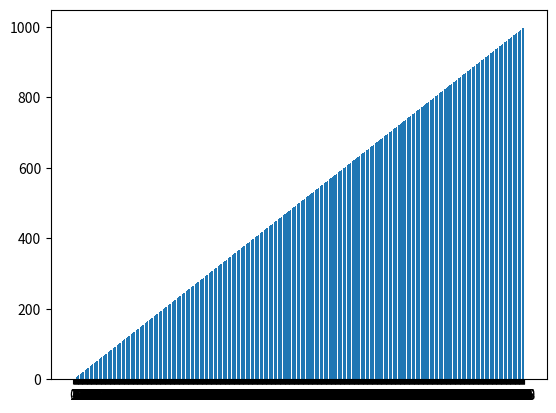

Generate this figure with matplotlib:
import math
import matplotlib.pyplot as plt


# Putting plt.pause() in if statements are what causes the outline color and slows down visualizer. Only part of it
# Check on larger list. Make sure all edge cases are dealt with.
# Return non sorted value for algorithms that require sort
# Seems as though you can only call each search function once. Need to fix for actual deployment
# Create subplots to visualize multiple at once

class SearchVisualizer:
    def __init__(self, values, pause_linear=0.1, pause_leap=1.0):
        self.values = values
        self.names = [str(i) for i in values]
        self.pause_linear = pause_linear
        self.pause_leap = pause_leap
        self.vis = plt.bar(self.names, self.values)
        plt.suptitle('Yellow is pivot - Red is not valid - Green is found value')
        # self._values_sorted = sorted(values)
        # self._names_sorted = [str(i) for i in values]
        # Alternative way to sort values for non linear searches. Currently using values_sort function instead.

    def values_sort(self):
        self.values.sort()
        self.names = [str(i) for i in self.values]
        plt.clf()   # Might be costly. Optimization could be to keep different set of sorted values rather than updating
        self.vis = plt.bar(self.names, self.values)

    def visualize(self, res):
        if isinstance(res, int):
            if res > -1:
                self.vis[res].set_color('g')
            else:
                self.vis[res].set_color('r')
                # for i in range(-res, len(values)):
                #     test[i].set_color('r')
                # This may be necessary for exponential to work properly. Leaving just in case.
        else:
            if res[0] > -1:
                self.vis[res[0]].set_color('g')
                for i in range(res[0]+1, res[1]+1):
                    self.vis[i].set_color('r')
            else:
                for i in range(-res[0], res[1]+1):
                    self.vis[i].set_color('r')
        plt.show()
        plt.clf()   # Might break something. Idk yet. Maybe it will help to call multiple times per single run

    # TODO Use *args to compare all at once. Or just open each in different windows
    # Turn visualize into function where you pass every color change. This allows you to not show plots individually
    # And can wait and combine them for this function.
    # Maybe paralleling threads? Idk if that would apply in this situation.
    def comparison(self, key, func1=None, func2=None):  # Use strings to know which functions needs to be compared
        plt.close()
        self.vis = plt.figure()
        a = self.vis.add_subplot(211)
        b = self.vis.add_subplot(212)

        a.bar(self.names, self.values)
        b.bar(self.names, self.values)

        self.linear(key, a)
        self.linear(key, b)

    def linear(self, key, fig=None):  # Only algorithm that does not require sorted values.
        if not fig:
            fig = self.vis

        length = len(self.values)
        for i in range(length):
            if self.values[i] != key:
                fig[i].set_color('r')
                plt.pause(self.pause_linear)
                if i == length-1:
                    return self.visualize(-i)
            else:
                return self.visualize(i)

    def binary(self, key, high=None, fig=None):
        if not fig:
            fig = self.vis

        length = len(self.values)
        if not high:
            high = length
        low = 0
        mid = (high + low) // 2
        upper = high

        while high >= low:
            mid = (high + low) // 2
            fig[mid].set_color('y')
            plt.pause(self.pause_leap)

            if self.values[mid] > key:
                if high < length-2:
                    upper = high+1
                else:
                    upper = high
                for i in range(mid, upper):
                    fig[i].set_color('r')
                high = mid - 1
            elif self.values[mid] < key:
                if low > 1:
                    lower = low-1
                else:
                    lower = low
                for i in range(lower, mid):
                    fig[i].set_color('r')
                low = mid + 1
            else:
                for i in range(low-1, mid):
                    fig[i].set_color('r')
                for i in range(mid+1, upper):
                    fig[i].set_color('r')
                return self.visualize(mid)

        for i in range(length-1):
            fig[i].set_color('r')
        return self.visualize(-mid)

    def jump(self, key):
        length = len(self.values)
        step = int(math.sqrt(length))
        left, right = 0, 0

        while left < length and self.values[left] <= key:
            right = min(length - 1, left + step)

            self.vis[left].set_color('y')
            self.vis[right].set_color('y')
            plt.pause(self.pause_leap)

            if self.values[left] <= key <= self.values[right]:
                for i in range(right+1, length):
                    self.vis[i].set_color('r')
                plt.pause(self.pause_leap)
                break
            left += step

            for i in range(left):
                self.vis[i].set_color('r')

        if left >= length or self.values[left] > key:
            return self.visualize((left, right))

        right = min(length - 1, right)
        i = left

        while i <= right and self.values[i] <= key:
            if self.values[i] == key:
                return self.visualize((i, right))
            self.vis[i].set_color('r')
            plt.pause(self.pause_linear)
            i += 1

        return self.visualize((-i, right))

    # TODO Does weird stuff when searching for 48 with values. The height arg for binary search probably is the cause.
    def exponential(self, k):
        length = len(self.values)
        self.vis[0].set_color('y')
        plt.pause(self.pause_leap)

        if self.values[0] == k:
            for i in range(1, length):
                self.vis[i].set_color('r')
            return 0

        i = temp_low = temp = 1
        self.vis[0].set_color('r')
        self.vis[i].set_color('y')

        while i < length and self.values[i] <= k:
            i *= 2
            if i <= length:
                for j in range(temp_low, temp+2):
                    self.vis[j].set_color('r')
            plt.pause(self.pause_leap)
            temp = i
            temp_low = int(temp / 2)

        if i <= length:
            for j in range(i+1, length):
                self.vis[j].set_color('r')

        if i < length:
            return self.binary(k, i)
        else:
            return self.binary(k)

    def fibonacci(self, key):
        length = len(self.values)
        fib_minus_2 = 0
        fib_minus_1 = 1
        fib = fib_minus_1 + fib_minus_2
        i = 1

        while fib < length:
            fib_minus_2 = fib_minus_1
            fib_minus_1 = fib
            fib = fib_minus_1 + fib_minus_2

        index = -1

        while fib > 1:
            i = min(index + fib_minus_2, (length - 1))

            self.vis[i].set_color('y')
            plt.pause(self.pause_leap)

            if self.values[i] < key:
                for j in range(i+1):
                    self.vis[j].set_color('r')

                fib = fib_minus_1
                fib_minus_1 = fib_minus_2
                fib_minus_2 = fib - fib_minus_1
                index = i
            elif self.values[i] > key:
                for j in range(i, length):
                    self.vis[j].set_color('r')

                fib = fib_minus_2
                fib_minus_1 = fib_minus_1 - fib_minus_2
                fib_minus_2 = fib - fib_minus_1
            else:
                return self.visualize(i)

        if fib_minus_1 and index < (length - 1) and self.values[index + 1] == key:
            return self.visualize(index + 1)

        return self.visualize(-i)


if __name__ == '__main__':
    import random

    test = [4, 89, 1, 9, 69, 49, 149, 84, 15, 15, 79, 41, 9, 62, 19]    # Original test array. Use as base. 48/49
    test2 = random.sample(range(1000), 1000)
    test3 = [74, 83, 4, 62, 23, 71, 22, 13, 69, 6, 16, 9, 99, 97, 34, 18, 93, 61, 15, 64, 55, 72, 35, 50, 63, 25, 26, 54, 36, 47, 2, 66, 38, 81, 95, 46, 79, 77, 28, 49, 56, 76, 41, 27, 82, 24, 10, 7, 3, 75, 48, 90, 51, 98, 33, 21, 37, 52, 80, 17, 42, 29, 19, 11, 20, 96, 43, 59, 57, 88, 8, 5, 94, 84, 87, 68, 30, 60, 12, 0, 1, 40, 14, 31, 45, 92, 70, 32, 67, 73, 78, 89, 65, 44, 86, 53, 39, 58, 85, 91]
    key = 593

    x = SearchVisualizer(test2, 0.1, 0.1)
    x.values_sort()

    # x.comparison(key)
    # x.linear(key)
    # x.binary(key)
    # x.jump(key)
    # x.exponential(key)
    # x.fibonacci(key)
